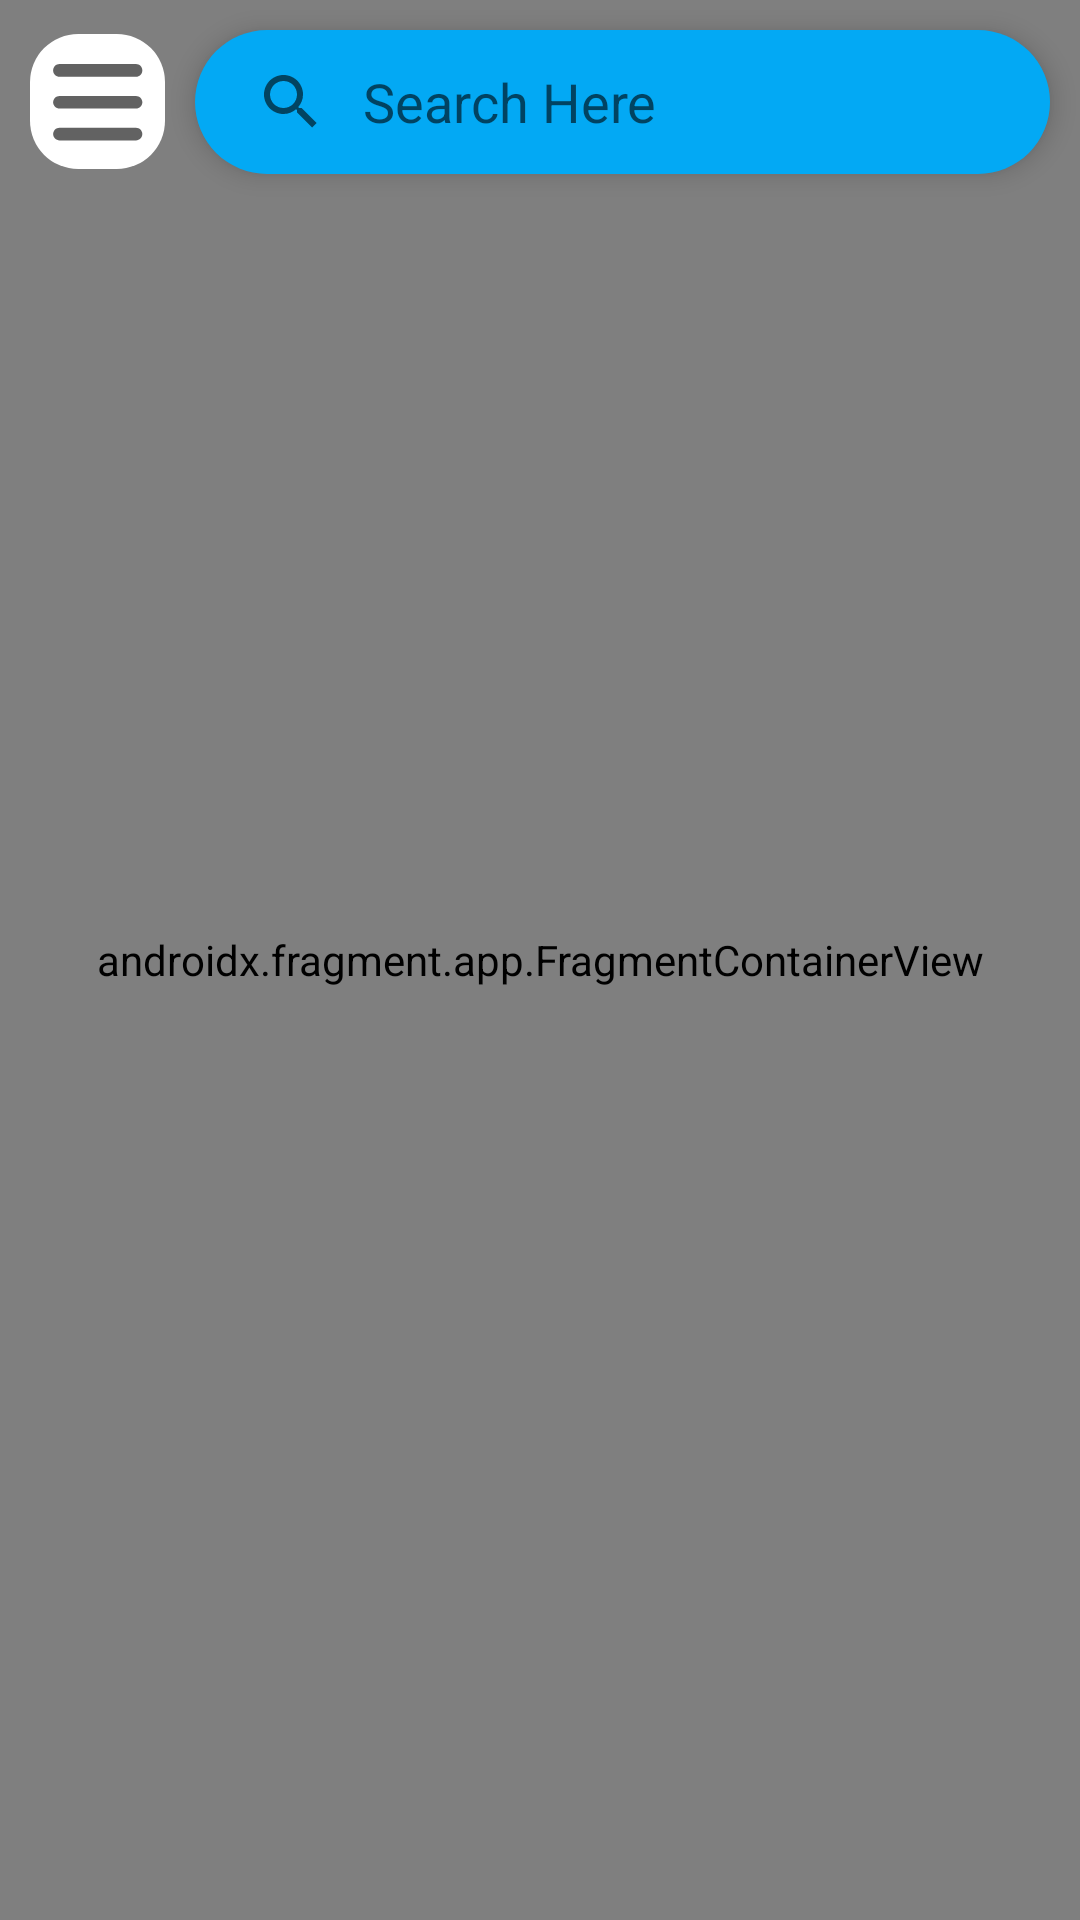

This screen was rendered from an Android layout file. Write that file and the resources it references.
<!-- AndroidManifest.xml: application theme Theme.SParivaarSafeParivaar -->
<!-- res/layout/activity_maps.xml -->
<?xml version="1.0" encoding="utf-8"?>
<RelativeLayout
    xmlns:android="http://schemas.android.com/apk/res/android"
    xmlns:app="http://schemas.android.com/apk/res-auto"
    android:layout_width="match_parent"
    android:layout_height="match_parent">

    
    <androidx.fragment.app.FragmentContainerView xmlns:tools="http://schemas.android.com/tools"
        android:id="@+id/map"
        android:name="com.google.android.gms.maps.SupportMapFragment"
        android:layout_width="match_parent"
        android:layout_height="match_parent"
        tools:context=".MapsActivity" />


    <LinearLayout
        android:layout_width="match_parent"
        android:layout_height="wrap_content"
        android:orientation="horizontal">
        <ImageButton
            android:id="@+id/hamburger_button"
            android:layout_width="45dp"
            android:layout_height="45dp"
            android:background="@drawable/ic_hamburger2"
            android:layout_gravity="center_vertical"
            android:layout_marginStart="10dp"/>


        <androidx.appcompat.widget.SearchView
            android:id="@+id/idSearchView"
            android:layout_width="wrap_content"
            android:layout_height="wrap_content"
            android:layout_margin="10dp"
            app:queryBackground="@null"

            android:background="@drawable/round_background_search"
            android:elevation="5dp"
            app:iconifiedByDefault="false"
            app:queryHint="Search Here" />

    </LinearLayout>

</RelativeLayout>
<!-- resources referenced by this layout -->
<resources>
  <!-- drawable ic_hamburger2 (drawable) -->
  <vector xmlns:android="http://schemas.android.com/apk/res/android"
      android:width="70dp"
      android:height="70dp"
      android:viewportWidth="70"
      android:viewportHeight="70">
    <path
        android:pathData="M25,0L45,0A25,25 0,0 1,70 25L70,45A25,25 0,0 1,45 70L25,70A25,25 0,0 1,0 45L0,25A25,25 0,0 1,25 0z"
        android:fillColor="#ffffff"/>
    <path
        android:pathData="M12,18.8743C12,17.0502 13.4788,15.5714 15.3029,15.5714H54.9371C56.7613,15.5714 58.24,17.0502 58.24,18.8743C58.24,20.6984 56.7613,22.1772 54.9371,22.1772H15.3029C13.4788,22.1772 12,20.6984 12,18.8743Z"
        android:fillColor="#626262"
        android:fillType="evenOdd"/>
    <path
        android:pathData="M12,35.3886C12,33.5645 13.4788,32.0857 15.3029,32.0857H54.9371C56.7613,32.0857 58.24,33.5645 58.24,35.3886C58.24,37.2127 56.7613,38.6914 54.9371,38.6914H15.3029C13.4788,38.6914 12,37.2127 12,35.3886Z"
        android:fillColor="#626262"
        android:fillType="evenOdd"/>
    <path
        android:pathData="M12,51.9029C12,50.0787 13.4788,48.6 15.3029,48.6H54.9371C56.7613,48.6 58.24,50.0787 58.24,51.9029C58.24,53.727 56.7613,55.2057 54.9371,55.2057H15.3029C13.4788,55.2057 12,53.727 12,51.9029Z"
        android:fillColor="#626262"
        android:fillType="evenOdd"/>
  </vector>
  <!-- drawable round_background_search (drawable) -->
  <?xml version="1.0" encoding="utf-8"?>
  <shape xmlns:android="http://schemas.android.com/apk/res/android"
      android:shape="rectangle">
  
      <corners android:radius="250dp" />
  
      <solid android:color="#03A9F4" />
  
  
      <stroke
          android:color="@android:color/darker_gray" />
  
  </shape>
  <style name="Theme.SParivaarSafeParivaar" parent="Theme.MaterialComponents.DayNight.DarkActionBar">
          
          <item name="colorPrimary">@color/purple_500</item>
          <item name="colorPrimaryVariant">@color/purple_700</item>
          <item name="colorOnPrimary">@color/white</item>
          
          <item name="colorSecondary">@color/teal_200</item>
          <item name="colorSecondaryVariant">@color/teal_700</item>
          <item name="colorOnSecondary">@color/black</item>
          
          <item name="android:statusBarColor" tools:targetApi="l">?attr/colorPrimaryVariant</item>
          
      </style>
  <color name="purple_500">#FF6200EE</color>
  <color name="purple_700">#FF3700B3</color>
  <color name="white">#FFFFFFFF</color>
  <color name="teal_200">#FF03DAC5</color>
  <color name="teal_700">#FF018786</color>
  <color name="black">#FF000000</color>
</resources>
